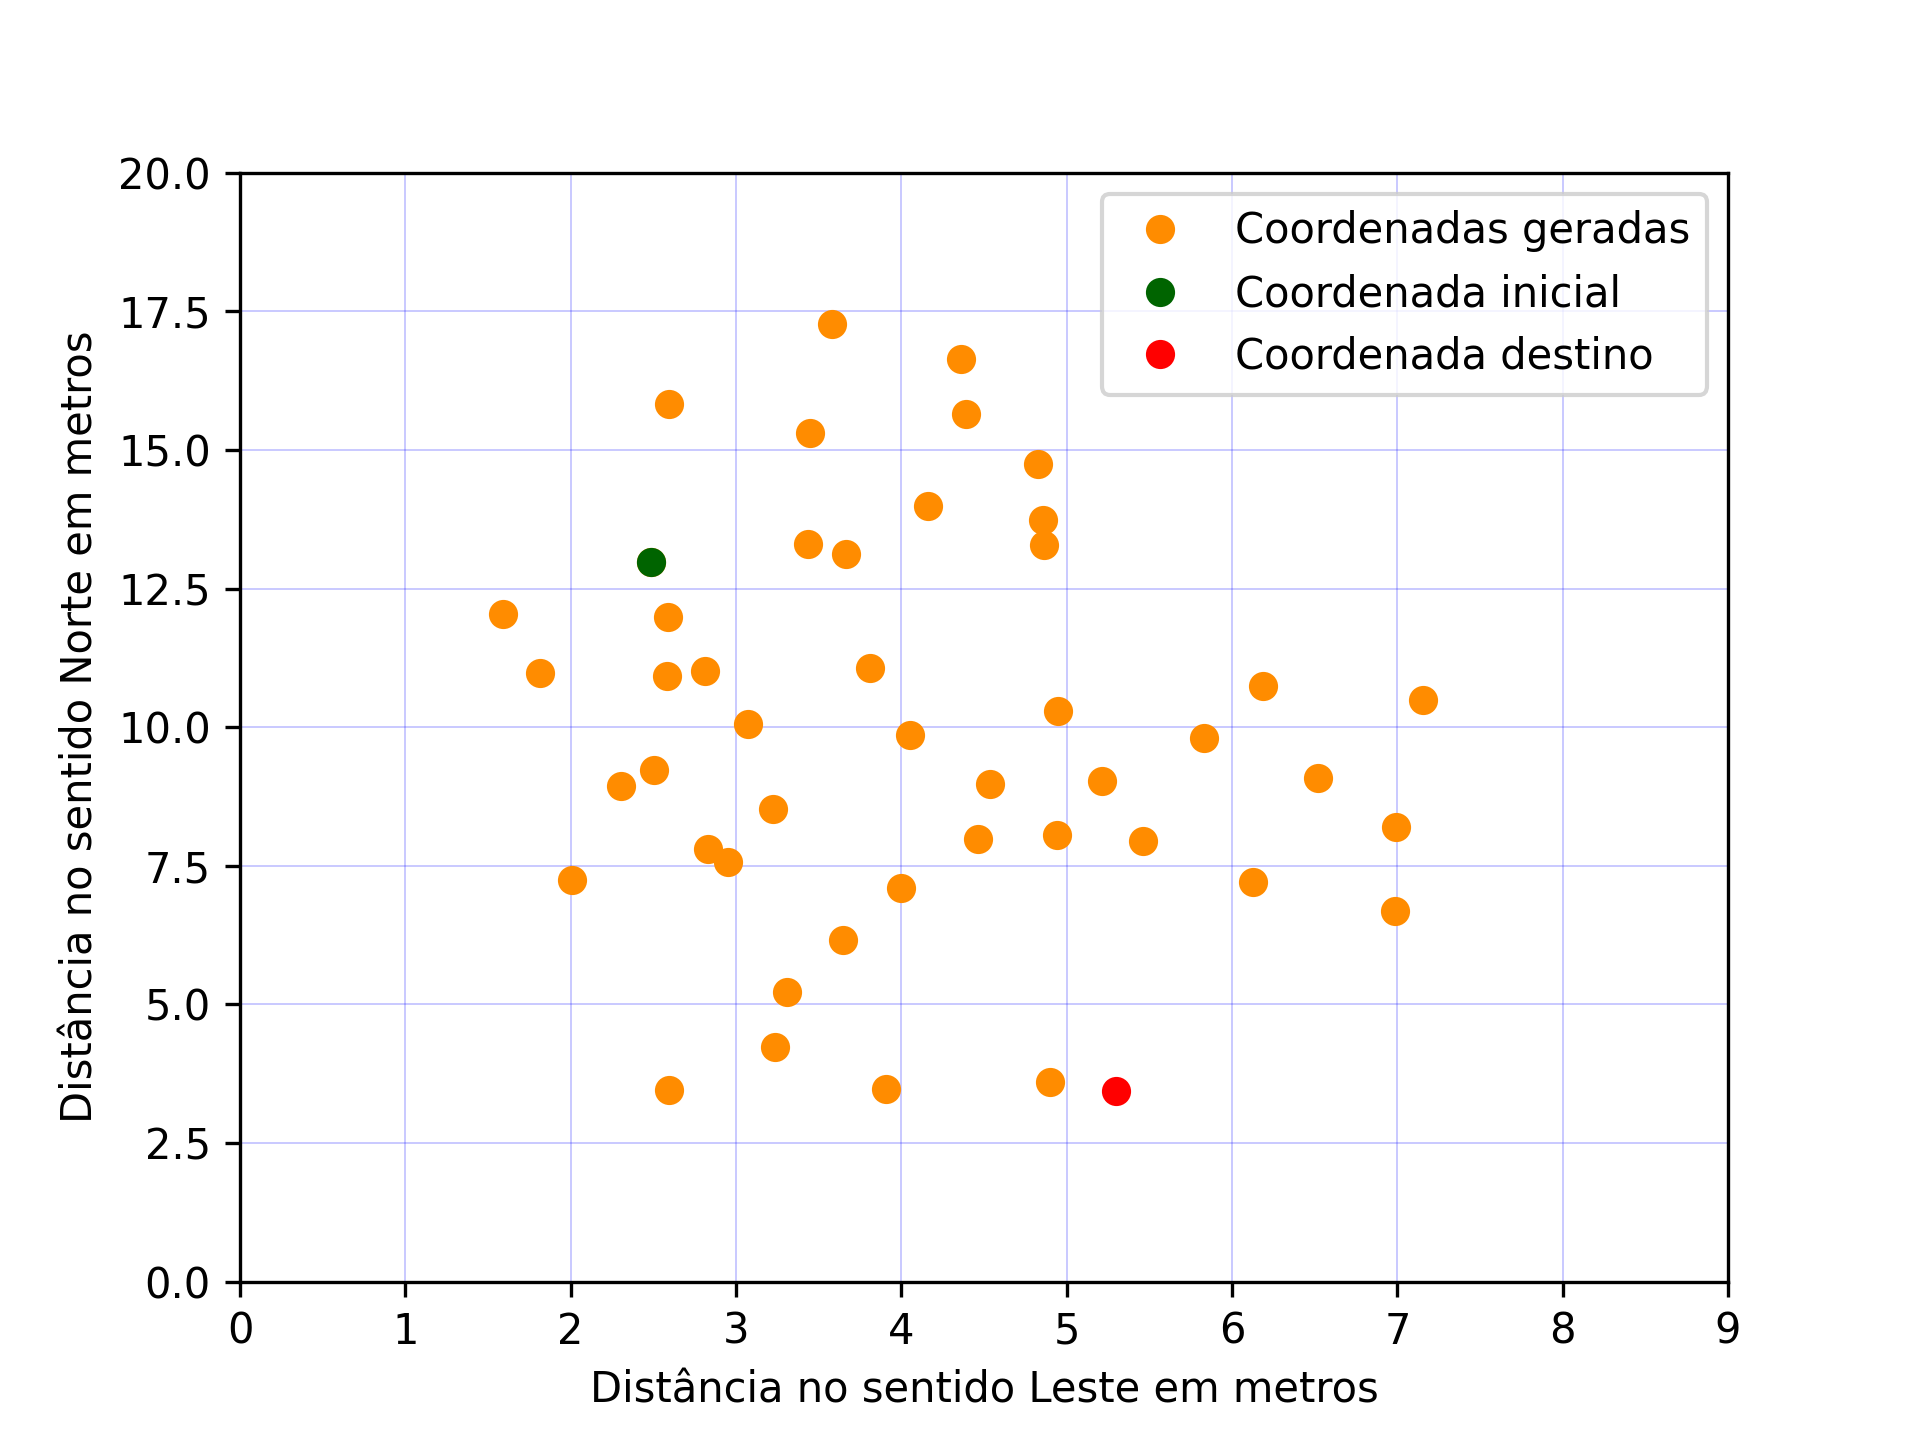

The file beside this chart, header and first rows:
-3.072679, -59.990995, 0
-3.073, -59.99, 0
-3.073, -59.99, 1
-3.073, -59.99, 2
-3.073, -59.99, 3
-3.073, -59.99, 4
-3.073, -59.99, 4
-3.073, -59.99, 3
-3.073, -59.99, 0
-3.073, -59.99, 6
-3.073, -59.99, 8
-3.073, -59.99, 5
-3.073, -59.99, 11
-3.073, -59.99, 12
-3.073, -59.99, 10
-3.073, -59.99, 9
-3.073, -59.99, 11
-3.073, -59.99, 10
-3.073, -59.99, 9
-3.073, -59.99, 13
-3.073, -59.99, 9
-3.073, -59.99, 14
-3.073, -59.99, 7
-3.073, -59.99, 18
-3.073, -59.99, 2
-3.073, -59.99, 14
-3.073, -59.99, 21
-3.073, -59.99, 16
-3.073, -59.99, 19
-3.073, -59.99, 20
-3.073, -59.99, 22
-3.073, -59.99, 27
-3.073, -59.99, 26
-3.073, -59.99, 21
-3.073, -59.99, 22
-3.073, -59.99, 2
-3.073, -59.99, 28
-3.073, -59.99, 10
-3.073, -59.99, 30
-3.073, -59.99, 1
-3.073, -59.99, 3
-3.073, -59.99, 28
-3.073, -59.99, 38
-3.073, -59.99, 15
-3.073, -59.99, 33
-3.073, -59.99, 36
